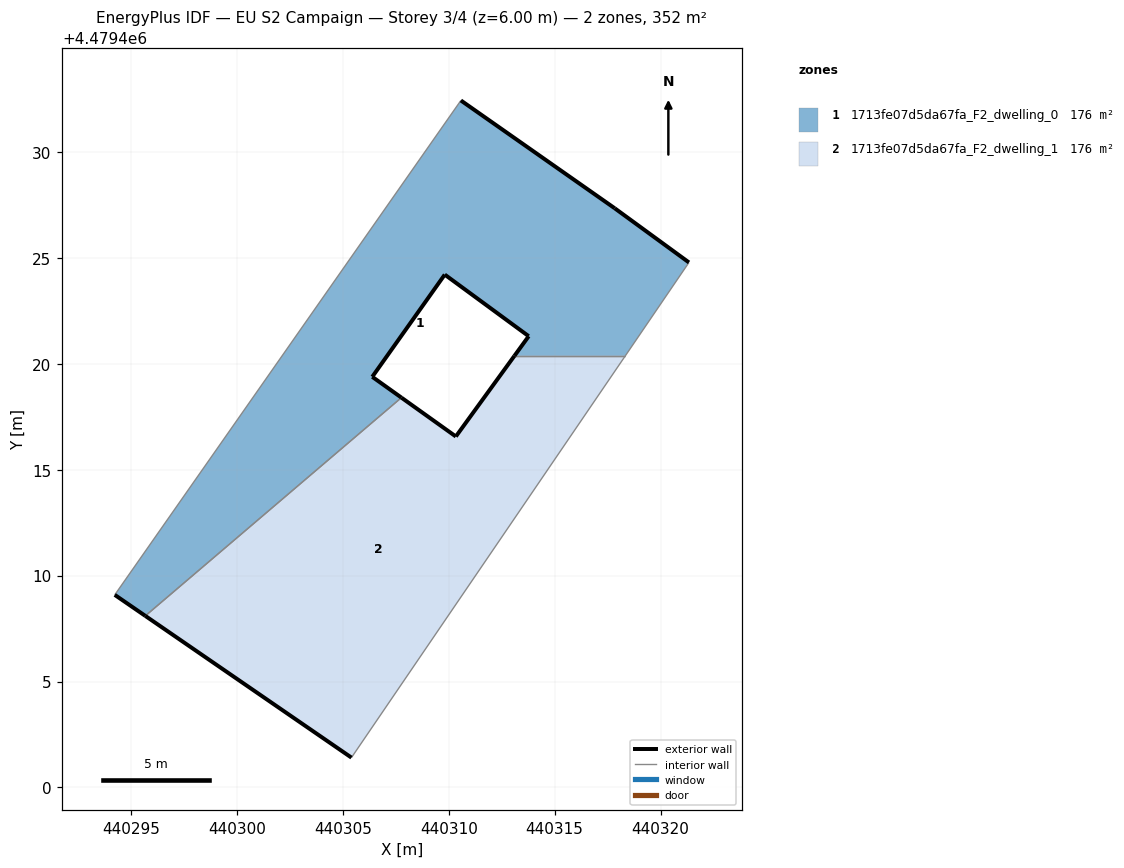
=== STOREY PLAN SPEC (per zone: floor XY polygon, exterior-wall plan segments, windows/doors) ===
zone 1: 1713fe07d5da67fa_F2_dwelling_0  (175.7 m²)
  floor: (440318.33, 4479420.37) (440321.34, 4479424.78) (440317.83, 4479427.34) (440310.57, 4479432.43) (440294.24, 4479409.09) (440295.68, 4479408.10) (440307.77, 4479418.40) (440306.39, 4479419.38) (440309.81, 4479424.21) (440313.77, 4479421.30) (440313.10, 4479420.37)
  exterior wall: (440313.10, 4479420.37) – (440313.78, 4479421.30)  [1.1 m]
  exterior wall: (440313.78, 4479421.30) – (440309.81, 4479424.21)  [4.9 m]
  exterior wall: (440309.81, 4479424.21) – (440306.39, 4479419.38)  [5.9 m]
  exterior wall: (440306.39, 4479419.38) – (440307.77, 4479418.40)  [1.7 m]
  exterior wall: (440295.68, 4479408.10) – (440294.24, 4479409.09)  [1.8 m]
  exterior wall: (440310.57, 4479432.43) – (440317.83, 4479427.34)  [8.9 m]
  exterior wall: (440317.83, 4479427.34) – (440321.34, 4479424.78)  [4.3 m]
  interior walls: 4
zone 2: 1713fe07d5da67fa_F2_dwelling_1  (175.8 m²)
  floor: (440305.41, 4479401.41) (440318.33, 4479420.37) (440313.10, 4479420.37) (440310.34, 4479416.57) (440307.77, 4479418.40) (440295.68, 4479408.10)
  exterior wall: (440307.77, 4479418.40) – (440310.34, 4479416.57)  [3.2 m]
  exterior wall: (440310.34, 4479416.57) – (440313.10, 4479420.37)  [4.7 m]
  exterior wall: (440305.41, 4479401.41) – (440295.68, 4479408.10)  [11.8 m]
  interior walls: 3

=== DERIVED (storey summary) ===
Building: EU S2 Campaign
Storey: 3 of 4  (floor level z = 6.00 m)
Storey gross floor area: 351.5 m²
Zones on this storey: 2
  - 1713fe07d5da67fa_F2_dwelling_0: floor 175.7 m²; exterior wall 28.6 m (85.9 m²); WWR 0.0%
  - 1713fe07d5da67fa_F2_dwelling_1: floor 175.8 m²; exterior wall 19.7 m (59.0 m²); WWR 0.0%
Zone adjacency (shared interzone walls):
  - 1713fe07d5da67fa_F2_dwelling_0 ↔ 1713fe07d5da67fa_F2_dwelling_1